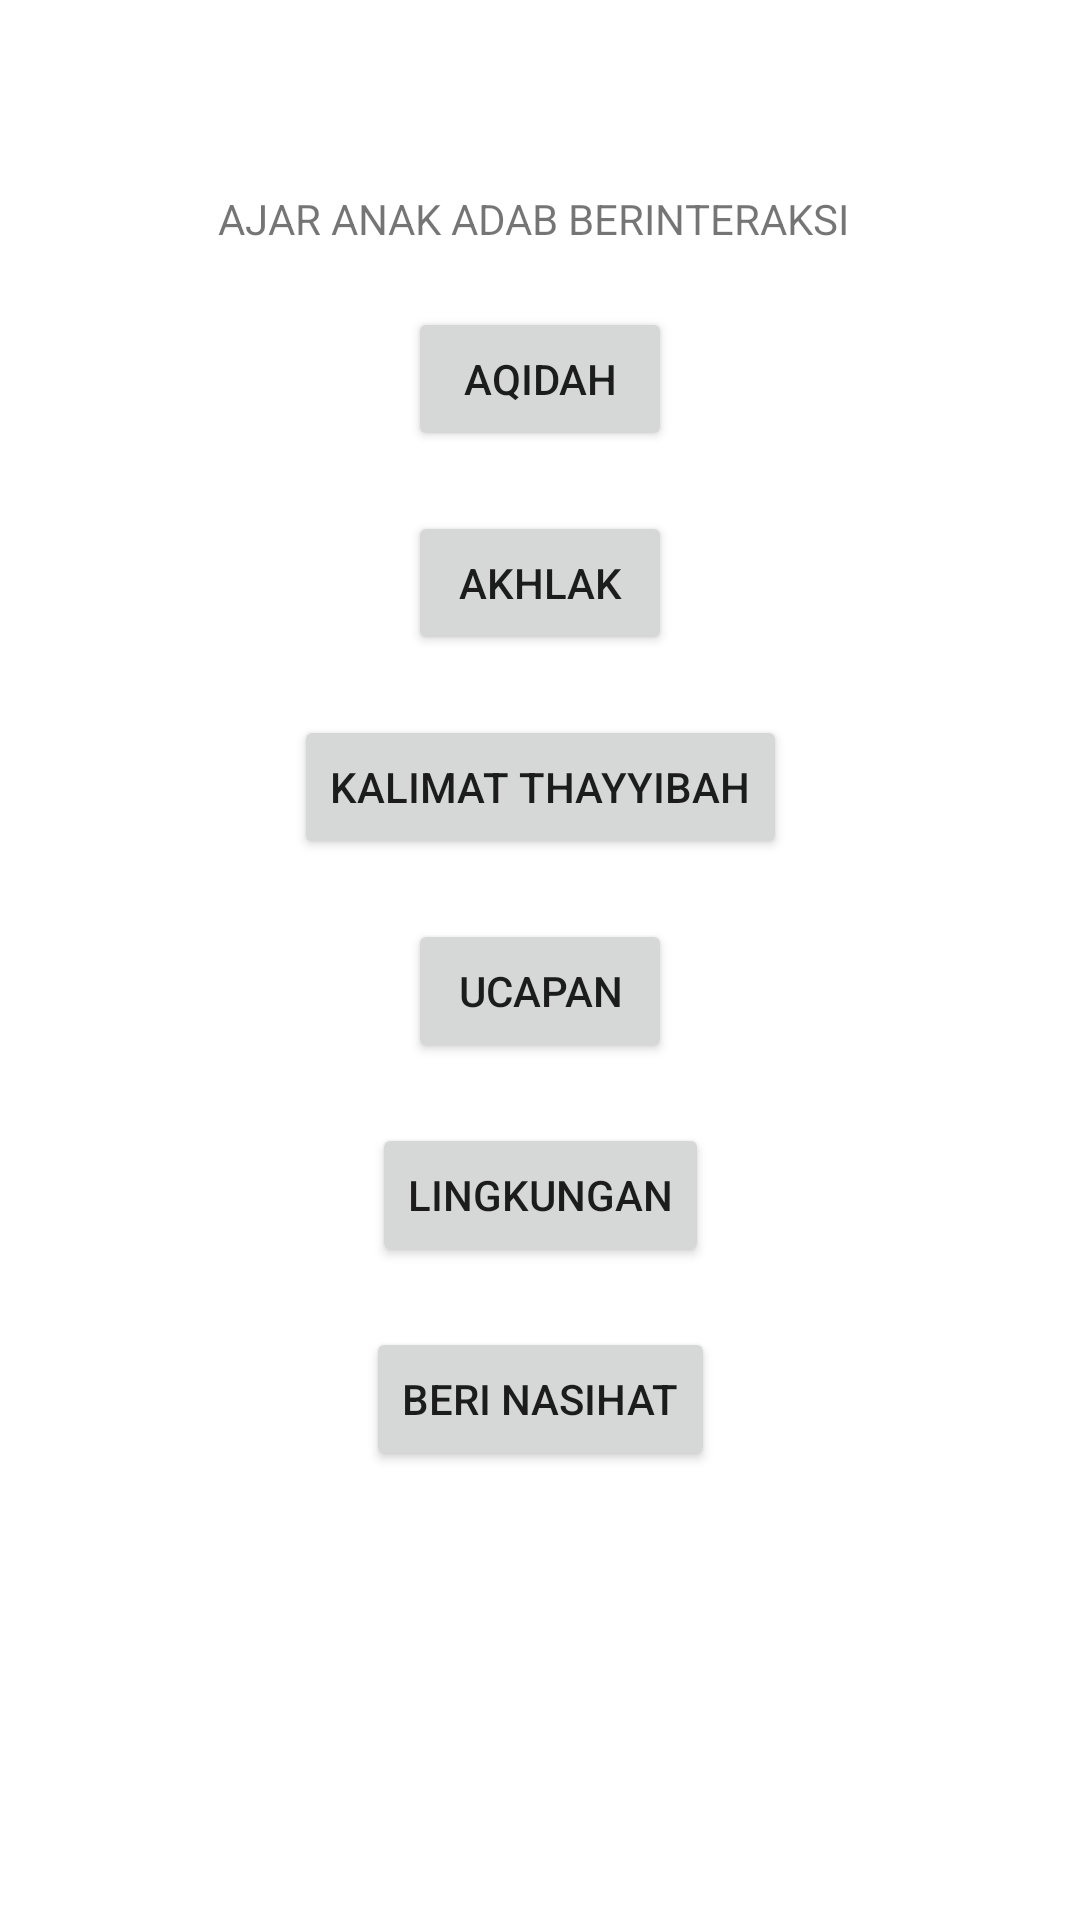

Write the Android layout XML for this screen, with the resource values it uses.
<!-- AndroidManifest.xml: application theme Theme.EdukasiAnak -->
<!-- res/layout/activity_main.xml -->
<?xml version="1.0" encoding="utf-8"?>
<androidx.constraintlayout.widget.ConstraintLayout xmlns:android="http://schemas.android.com/apk/res/android"
    xmlns:app="http://schemas.android.com/apk/res-auto"
    xmlns:tools="http://schemas.android.com/tools"
    android:layout_width="match_parent"
    android:layout_height="match_parent"
    tools:context=".MainActivity">

    <Button
        android:id="@+id/bt2"
        android:layout_width="wrap_content"
        android:layout_height="wrap_content"
        android:layout_marginStart="50dp"
        android:layout_marginTop="20dp"
        android:layout_marginEnd="50dp"
        android:text="AKHLAK"
        app:layout_constraintEnd_toEndOf="parent"
        app:layout_constraintStart_toStartOf="parent"
        app:layout_constraintTop_toBottomOf="@+id/bt1" />

    <TextView
        android:id="@+id/textView"
        android:layout_width="wrap_content"
        android:layout_height="wrap_content"
        android:text="AJAR ANAK ADAB BERINTERAKSI "
        app:layout_constraintBottom_toBottomOf="parent"
        app:layout_constraintHorizontal_bias="0.497"
        app:layout_constraintLeft_toLeftOf="parent"
        app:layout_constraintRight_toRightOf="parent"
        app:layout_constraintTop_toTopOf="parent"
        app:layout_constraintVertical_bias="0.102" />

    <Button
        android:id="@+id/bt1"
        android:layout_width="wrap_content"
        android:layout_height="wrap_content"
        android:layout_marginStart="50dp"
        android:layout_marginTop="20dp"
        android:layout_marginEnd="50dp"
        android:text="AQIDAH"
        app:layout_constraintEnd_toEndOf="parent"
        app:layout_constraintStart_toStartOf="parent"
        app:layout_constraintTop_toBottomOf="@+id/textView" />

    <Button
        android:id="@+id/bt3"
        android:layout_width="wrap_content"
        android:layout_height="wrap_content"
        android:layout_marginStart="50dp"
        android:layout_marginTop="20dp"
        android:layout_marginEnd="50dp"
        android:text="KALIMAT THAYYIBAH"
        app:layout_constraintEnd_toEndOf="parent"
        app:layout_constraintStart_toStartOf="parent"
        app:layout_constraintTop_toBottomOf="@+id/bt2" />

    <Button
        android:id="@+id/bt4"
        android:layout_width="wrap_content"
        android:layout_height="wrap_content"
        android:layout_marginStart="50dp"
        android:layout_marginTop="20dp"
        android:layout_marginEnd="50dp"
        android:text="UCAPAN"
        app:layout_constraintEnd_toEndOf="parent"
        app:layout_constraintStart_toStartOf="parent"
        app:layout_constraintTop_toBottomOf="@+id/bt3" />

    <Button
        android:id="@+id/bt5"
        android:layout_width="wrap_content"
        android:layout_height="wrap_content"
        android:layout_marginStart="50dp"
        android:layout_marginTop="20dp"
        android:layout_marginEnd="50dp"
        android:text="LINGKUNGAN"
        app:layout_constraintEnd_toEndOf="parent"
        app:layout_constraintStart_toStartOf="parent"
        app:layout_constraintTop_toBottomOf="@+id/bt4" />

    <Button
        android:id="@+id/bt6"
        android:layout_width="wrap_content"
        android:layout_height="wrap_content"
        android:layout_marginStart="50dp"
        android:layout_marginTop="20dp"
        android:layout_marginEnd="50dp"
        android:text="BERI NASIHAT"
        app:layout_constraintEnd_toEndOf="parent"
        app:layout_constraintStart_toStartOf="parent"
        app:layout_constraintTop_toBottomOf="@+id/bt5" />

</androidx.constraintlayout.widget.ConstraintLayout>
<!-- resources referenced by this layout -->
<resources>
  <style name="Theme.EdukasiAnak" parent="Theme.MaterialComponents.DayNight.DarkActionBar">
          
          <item name="colorPrimary">@color/purple_500</item>
          <item name="colorPrimaryVariant">@color/purple_700</item>
          <item name="colorOnPrimary">@color/white</item>
          
          <item name="colorSecondary">@color/teal_200</item>
          <item name="colorSecondaryVariant">@color/teal_700</item>
          <item name="colorOnSecondary">@color/black</item>
          
          <item name="android:statusBarColor" tools:targetApi="l">?attr/colorPrimaryVariant</item>
          
      </style>
  <!-- not gathered from this repository: default colours our renderer supplied (Android Studio template values) -->
  <color name="purple_500">#FF6200EE</color>
  <color name="purple_700">#FF3700B3</color>
  <color name="teal_200">#FF03DAC5</color>
  <color name="teal_700">#FF018786</color>
  <color name="black">#FF000000</color>
  <color name="white">#FFFFFFFF</color>
</resources>
